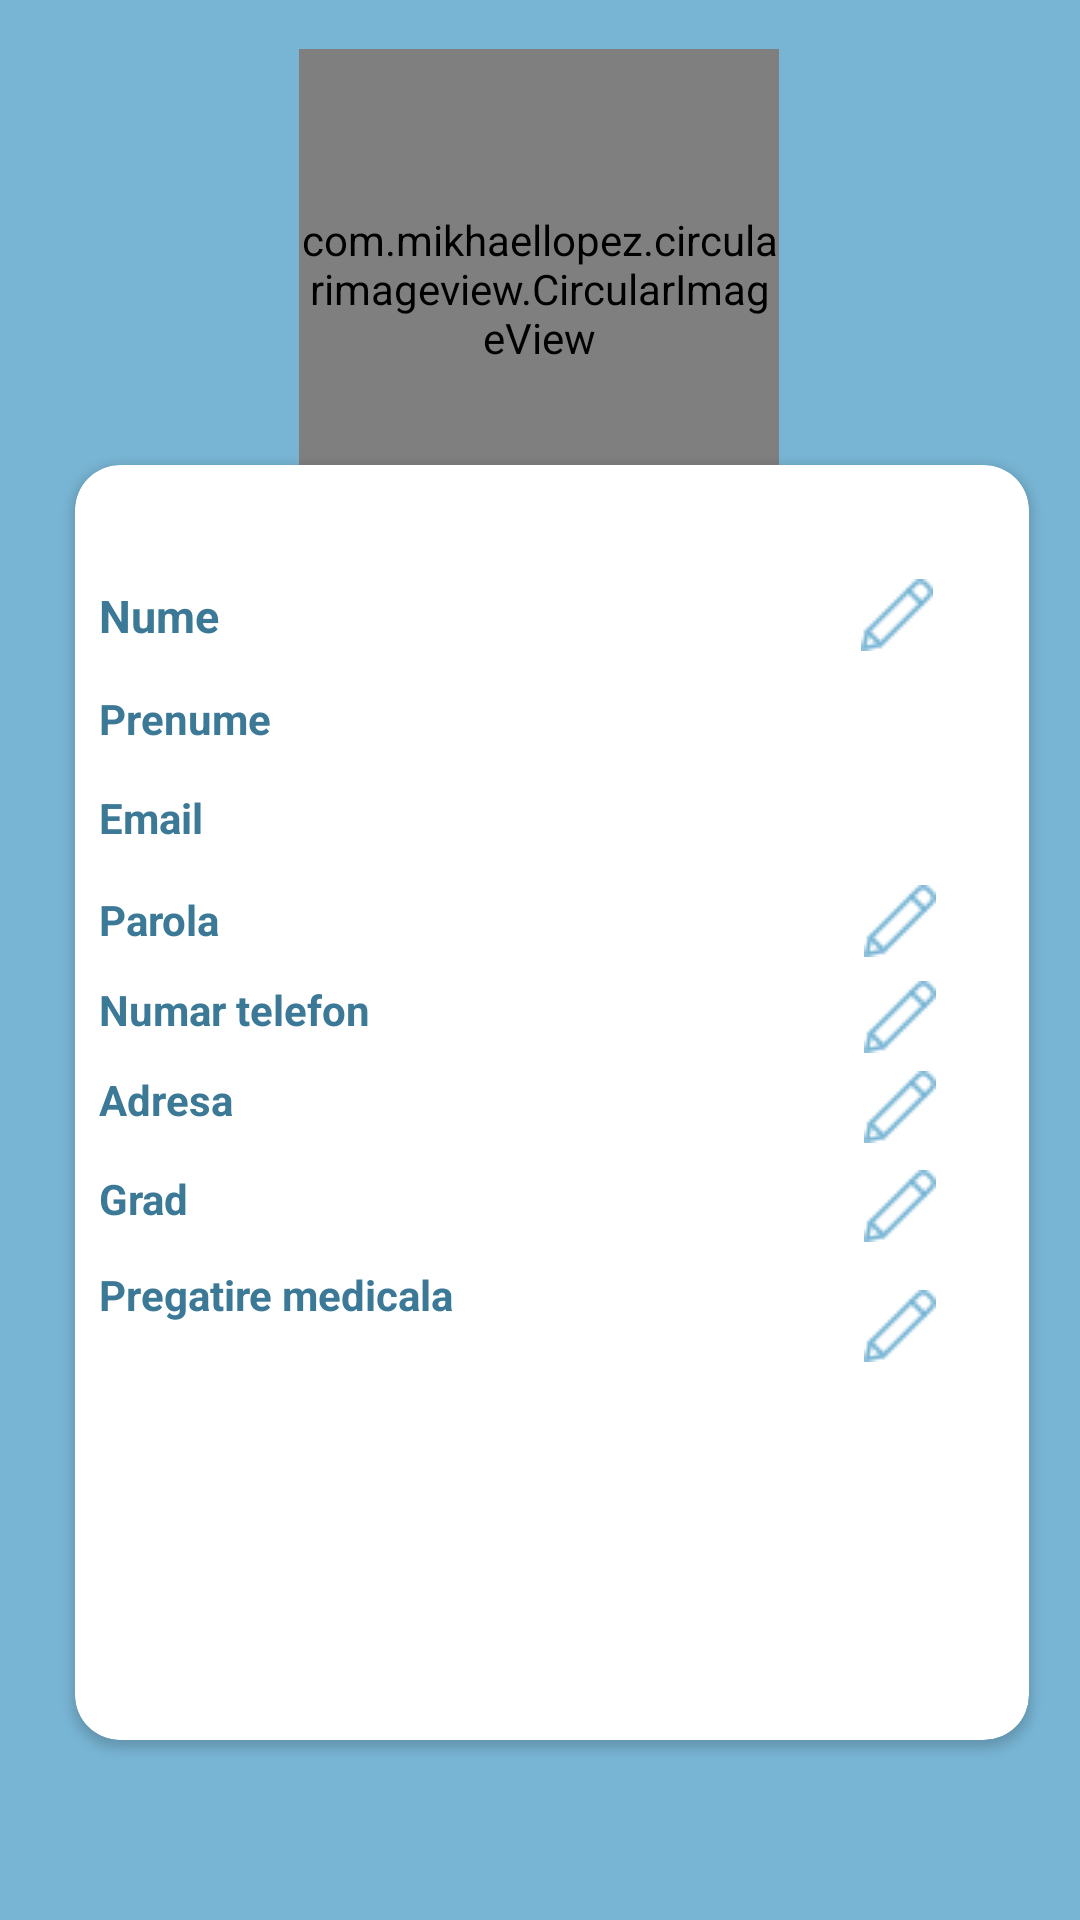

Reconstruct the res/layout file that produces this screen, plus the resources it refers to.
<!-- AndroidManifest.xml: application theme AppTheme -->
<!-- res/layout/activity_medic_user.xml -->
<?xml version="1.0" encoding="utf-8"?>
<androidx.constraintlayout.widget.ConstraintLayout xmlns:android="http://schemas.android.com/apk/res/android"
    xmlns:app="http://schemas.android.com/apk/res-auto"
    xmlns:tools="http://schemas.android.com/tools"
    android:layout_width="match_parent"
    android:layout_height="match_parent"
    tools:context=".Profil"
    android:background="#78b5d4">


    <com.mikhaellopez.circularimageview.CircularImageView

        android:id="@+id/imageprofil2"
        android:layout_width="160dp"
        android:layout_height="160dp"
        android:layout_marginStart="132dp"
        android:layout_marginTop="100dp"
        android:layout_marginEnd="133dp"
        android:layout_marginBottom="530dp"
        android:background="@drawable/account"
        app:layout_constraintBottom_toBottomOf="parent"
        app:layout_constraintEnd_toEndOf="parent"
        app:layout_constraintStart_toStartOf="parent"
        app:layout_constraintTop_toTopOf="parent"
        app:layout_constraintVertical_bias="0.558" />

    <ImageButton
        android:id="@+id/imageedit2"
        android:layout_width="30dp"
        android:layout_height="30dp"
        android:layout_marginStart="7dp"
        android:layout_marginTop="180dp"
        android:layout_marginEnd="81dp"
        android:layout_marginBottom="80dp"
        android:background="@android:color/transparent"
        android:src="@drawable/p1"
        app:layout_constraintBottom_toTopOf="@+id/cardView2"
        app:layout_constraintEnd_toEndOf="parent"
        app:layout_constraintHorizontal_bias="1.0"
        app:layout_constraintStart_toEndOf="@+id/imageprofil"
        app:layout_constraintTop_toTopOf="parent" />


    <androidx.cardview.widget.CardView

        android:id="@+id/cardView3"
        android:layout_width="318dp"
        android:layout_height="425dp"
        android:layout_marginStart="25dp"
        android:layout_marginTop="10dp"
        android:layout_marginEnd="78dp"
        android:layout_marginBottom="60dp"
        app:cardCornerRadius="15dp"
        app:layout_constraintBottom_toBottomOf="parent"
        app:layout_constraintEnd_toEndOf="parent"
        app:layout_constraintHorizontal_bias="0.0"
        app:layout_constraintStart_toStartOf="parent"
        app:layout_constraintTop_toBottomOf="@+id/imageedit">




        <ImageButton
            android:id="@+id/imageeditnume2"
            android:layout_width="38dp"
            android:layout_height="wrap_content"
            android:layout_marginLeft="255dp"
            android:layout_marginTop="38dp"
            android:background="@android:color/transparent"
            android:src="@drawable/p2" />

        <ImageButton
            android:id="@+id/imageeditparola2"
            android:layout_width="40dp"
            android:layout_height="wrap_content"
            android:layout_marginLeft="255dp"
            android:layout_marginTop="140dp"
            android:background="@android:color/transparent"
            android:src="@drawable/p2" />

        <ImageButton
            android:id="@+id/imageedittelefon2"
            android:layout_width="40dp"
            android:layout_height="wrap_content"
            android:layout_marginLeft="255dp"
            android:layout_marginTop="172dp"
            android:background="@android:color/transparent"
            android:src="@drawable/p2" />

        <ImageButton
            android:id="@+id/imageeditadresa2"
            android:layout_width="40dp"
            android:layout_height="wrap_content"
            android:layout_marginLeft="255dp"
            android:layout_marginTop="202dp"
            android:background="@android:color/transparent"
            android:src="@drawable/p2" />

        <ImageButton
            android:id="@+id/imageeditgrad2"
            android:layout_width="40dp"
            android:layout_height="wrap_content"
            android:layout_marginLeft="255dp"
            android:layout_marginTop="235dp"
            android:background="@android:color/transparent"
            android:src="@drawable/p2" />

        <ImageButton
            android:id="@+id/imageeditpregatire2"
            android:layout_width="40dp"
            android:layout_height="wrap_content"
            android:layout_marginLeft="255dp"
            android:layout_marginTop="275dp"
            android:background="@android:color/transparent"
            android:src="@drawable/p2" />

        <TextView
            android:id="@+id/tvnumeprofil22"
            android:layout_width="wrap_content"
            android:layout_height="wrap_content"
            android:layout_marginLeft="8dp"
            android:layout_marginTop="40dp"
            android:text="Nume"
            android:textColor="#3c7997"
            android:textSize="15dp"
            android:textStyle="bold" />

        <TextView
            android:id="@+id/tvparolaprofil2"
            android:layout_width="163dp"
            android:layout_height="wrap_content"
            android:layout_marginLeft="90dp"
            android:layout_marginTop="142dp" />

        <TextView
            android:id="@+id/tvtelefonprofil2"
            android:layout_width="150dp"
            android:layout_height="wrap_content"
            android:layout_marginLeft="110dp"
            android:layout_marginTop="172dp" />

        <TextView
            android:id="@+id/tvadresaprofil2"
            android:layout_width="163dp"
            android:layout_height="wrap_content"
            android:layout_marginLeft="90dp"
            android:layout_marginTop="202dp" />

        <TextView
            android:id="@+id/tvgradprofil2"
            android:layout_width="163dp"
            android:layout_height="wrap_content"
            android:layout_marginLeft="90dp"
            android:layout_marginTop="235dp" />

        <TextView
            android:id="@+id/tvpregatireprofil2"
            android:layout_width="276dp"
            android:layout_height="123dp"
            android:layout_marginLeft="20dp"
            android:layout_marginTop="285dp" />

        <TextView
            android:id="@+id/tvprenumeprofil22"
            android:layout_width="wrap_content"
            android:layout_height="wrap_content"
            android:layout_marginLeft="8dp"
            android:layout_marginTop="75dp"
            android:text="Prenume"
            android:textColor="#3c7997"
            android:textStyle="bold" />

        <TextView
            android:id="@+id/tvemailprofil22"
            android:layout_width="wrap_content"
            android:layout_height="wrap_content"
            android:layout_marginLeft="8dp"
            android:layout_marginTop="108dp"
            android:text="Email"
            android:textColor="#3c7997"
            android:textStyle="bold" />

        <TextView
            android:id="@+id/tvparolaprofil22"
            android:layout_width="wrap_content"
            android:layout_height="wrap_content"
            android:layout_marginLeft="8dp"
            android:layout_marginTop="142dp"
            android:text="Parola"
            android:textColor="#3c7997"
            android:textStyle="bold" />

        <TextView
            android:id="@+id/tvtelefonprofil22"
            android:layout_width="wrap_content"
            android:layout_height="wrap_content"
            android:layout_marginLeft="8dp"
            android:layout_marginTop="172dp"
            android:text="Numar telefon"
            android:textColor="#3c7997"
            android:textStyle="bold" />

        <TextView
            android:id="@+id/tvadresaprofil22"
            android:layout_width="wrap_content"
            android:layout_height="wrap_content"
            android:layout_marginLeft="8dp"
            android:layout_marginTop="202dp"
            android:text="Adresa"
            android:textColor="#3c7997"
            android:textStyle="bold" />

        <TextView
            android:id="@+id/tvpregatireprofil22"
            android:layout_width="wrap_content"
            android:layout_height="wrap_content"
            android:layout_marginLeft="8dp"
            android:layout_marginTop="267dp"
            android:text="Pregatire medicala"
            android:textColor="#3c7997"
            android:textStyle="bold" />

        <TextView
            android:id="@+id/tvgradprofil22"
            android:layout_width="wrap_content"
            android:layout_height="wrap_content"
            android:layout_marginLeft="8dp"
            android:layout_marginTop="235dp"
            android:text="Grad"
            android:textColor="#3c7997"
            android:textStyle="bold" />

        <TextView
            android:id="@+id/tvprenumeprofil2"
            android:layout_width="163dp"
            android:layout_height="wrap_content"
            android:layout_marginLeft="90dp"
            android:layout_marginTop="75dp" />

        <TextView
            android:id="@+id/tvnumeprofil2"
            android:layout_width="163dp"
            android:layout_height="wrap_content"
            android:layout_marginLeft="90dp"
            android:layout_marginTop="40dp" />

        <TextView
            android:id="@+id/tvemailprofil2"
            android:layout_width="163dp"
            android:layout_height="wrap_content"
            android:layout_marginLeft="90dp"
            android:layout_marginTop="108dp" />
    </androidx.cardview.widget.CardView>
</androidx.constraintlayout.widget.ConstraintLayout>
<!-- resources referenced by this layout -->
<resources>
  <!-- drawable account: png bitmap (drawable-v24, 8420 bytes) -->
  <!-- drawable p1: png bitmap (drawable-v24, 555 bytes) -->
  <!-- drawable p2: png bitmap (drawable-v24, 790 bytes) -->
  <style parent="Theme.AppCompat.Light.DarkActionBar" name="AppTheme">
  
      
  
  
      <item name="colorPrimary">@color/colorPrimary</item>
  
      <item name="colorPrimaryDark">@color/colorPrimaryDark</item>
  
      <item name="colorAccent">@color/colorAccent</item>
  
  </style>
  <color name="colorPrimary">#008577</color>
  <color name="colorPrimaryDark">#3c7997</color>
  <color name="colorAccent">#D81B60</color>
</resources>
